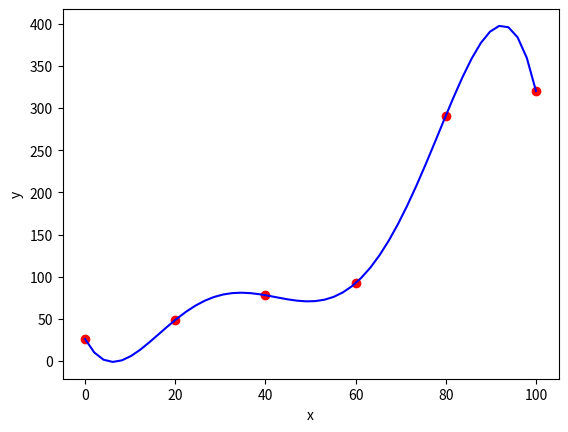

Recreate this plot in Python.
"""
This code is complementary to my Numerical Computing (CSC-475) course
offered at COMSATS University Islamabad, Wah Campus.
"""

#------------Imports------------
import numpy as np
import matplotlib.pyplot as plt

#Creating x and y data points as separate numpy arrays
x = np.array([0, 20, 40, 60, 80, 100], dtype=float)
y = np.array([26.0, 48.6 , 78, 92.3, 290.9, 320.32], dtype=float)
# Creating numpy array for x data points to plot
xplt = np.linspace(x[0], x[-1])
# Creating empty numpy array for y data points which will be calculated for
# every corresponding x data point stored in xplt to plot
yplt = np.array([], dtype=float)
# Calculating yplt
for xp in xplt:
    yp = 0
    for xi,yi in zip(x,y):
        yp += yi * np.prod((xp - x[ x != xi])/(xi - x[x != xi]))
    yplt = np.append(yplt, yp)
# Plotting the points
plt.plot(x, y, 'ro', xplt, yplt, 'b-')
plt.xlabel('x')
plt.ylabel('y')
plt.show()